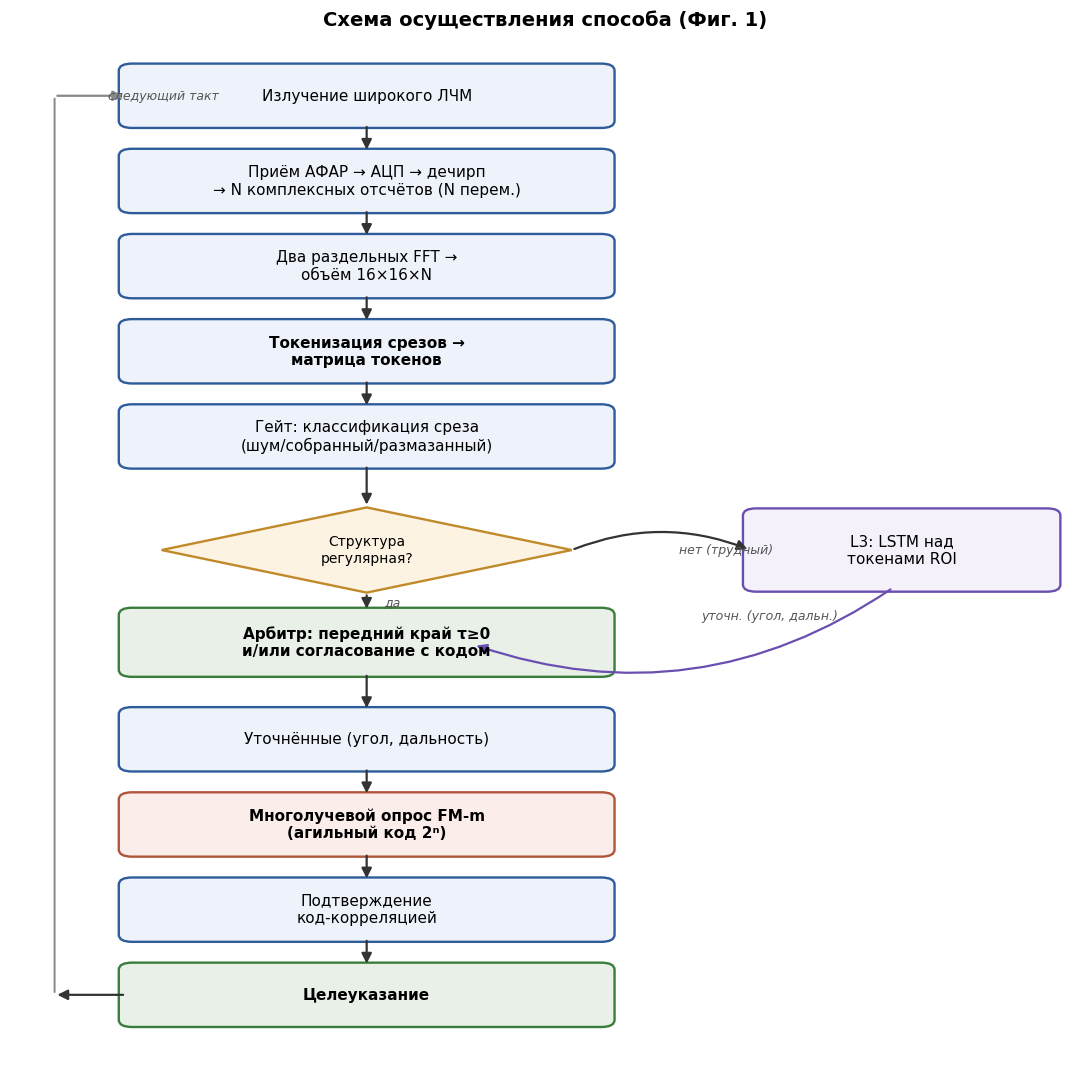

Python code for this plot:
import matplotlib
matplotlib.use("Agg")
import matplotlib.pyplot as plt
from matplotlib.patches import FancyBboxPatch, FancyArrowPatch
import matplotlib.patches as mp

plt.rcParams["font.family"] = "DejaVu Sans"
fig, ax = plt.subplots(figsize=(11, 11), dpi=150)
ax.set_xlim(0, 12); ax.set_ylim(0, 22); ax.axis("off")

def box(x, y, w, h, text, fc="#eef3fb", ec="#2E5B9A", fs=11, bold=False):
    ax.add_patch(FancyBboxPatch((x, y), w, h, boxstyle="round,pad=0.08,rounding_size=0.15",
                fc=fc, ec=ec, lw=1.7))
    ax.text(x+w/2, y+h/2, text, ha="center", va="center", fontsize=fs,
            fontweight="bold" if bold else "normal")

def diamond(xc, yc, w, h, text, fc="#fdf3e3", ec="#c08a2a", fs=10):
    ax.add_patch(mp.Polygon([(xc, yc+h/2),(xc+w/2, yc),(xc, yc-h/2),(xc-w/2, yc)],
                 closed=True, fc=fc, ec=ec, lw=1.7))
    ax.text(xc, yc, text, ha="center", va="center", fontsize=fs)

def arr(x1,y1,x2,y2,text="",rad=0.0,color="#333",fs=9):
    ax.add_patch(FancyArrowPatch((x1,y1),(x2,y2),arrowstyle="-|>",mutation_scale=15,
                lw=1.6,color=color,connectionstyle=f"arc3,rad={rad}"))
    if text: ax.text((x1+x2)/2+0.2,(y1+y2)/2,text,ha="left",va="center",fontsize=fs,color="#555",style="italic")

cx=4.0; w=5.4; h=1.2
ys=[20.2,18.4,16.6,14.8,13.0]
labels=[
 "Излучение широкого ЛЧМ",
 "Приём АФАР → АЦП → дечирп\n→ N комплексных отсчётов (N перем.)",
 "Два раздельных FFT →\nобъём 16×16×N",
 "Токенизация срезов →\nматрица токенов",
 "Гейт: классификация среза\n(шум/собранный/размазанный)",
]
for y,l in zip(ys,labels):
    box(cx-w/2,y,w,h,l, bold=(l.startswith("Токениз")))
# downward arrows only
for i in range(len(ys)-1):
    arr(cx, ys[i], cx, ys[i+1]+h)

dcy=11.2
diamond(cx, dcy, 4.6, 1.8, "Структура\nрегулярная?")
arr(cx, ys[-1], cx, dcy+0.9)

box(cx-w/2, 8.6, w, 1.3, "Арбитр: передний край τ≥0\nи/или согласование с кодом", fc="#e8f0e8", ec="#3a7d3a", bold=True)
arr(cx, dcy-0.9, cx, 8.6+1.3, "да")

box(8.3, 10.4, 3.4, 1.6, "L3: LSTM над\nтокенами ROI", fc="#f4f1fb", ec="#6a4fb0")
arr(cx+2.3, dcy, 8.3, 11.2, "нет (трудный)", rad=-0.2)
arr(9.9, 10.4, cx+1.2, 9.2, "уточн. (угол, дальн.)", rad=-0.25, color="#6a4fb0")

box(cx-w/2, 6.6, w, 1.2, "Уточнённые (угол, дальность)")
arr(cx, 8.6, cx, 6.6+1.2)
box(cx-w/2, 4.8, w, 1.2, "Многолучевой опрос FM-m\n(агильный код 2ⁿ)", fc="#fbeeea", ec="#b0553a", bold=True)
arr(cx, 6.6, cx, 4.8+1.2)
box(cx-w/2, 3.0, w, 1.2, "Подтверждение\nкод-корреляцией")
arr(cx, 4.8, cx, 3.0+1.2)
box(cx-w/2, 1.2, w, 1.2, "Целеуказание", fc="#e8f0e8", ec="#3a7d3a", bold=True)
arr(cx, 3.0, cx, 1.2+1.2)
# loop back
arr(cx-w/2, 1.8, 0.5, 1.8)
ax.add_patch(FancyArrowPatch((0.5,1.8),(0.5,20.8),arrowstyle="-",lw=1.4,color="#888"))
arr(0.5,20.8,cx-w/2,20.8, "следующий такт", color="#888")

ax.set_title("Схема осуществления способа (Фиг. 1)", fontsize=14, fontweight="bold", pad=10)
plt.tight_layout()
plt.savefig("shema_sposob.png", bbox_inches="tight", facecolor="white")
print("saved")
